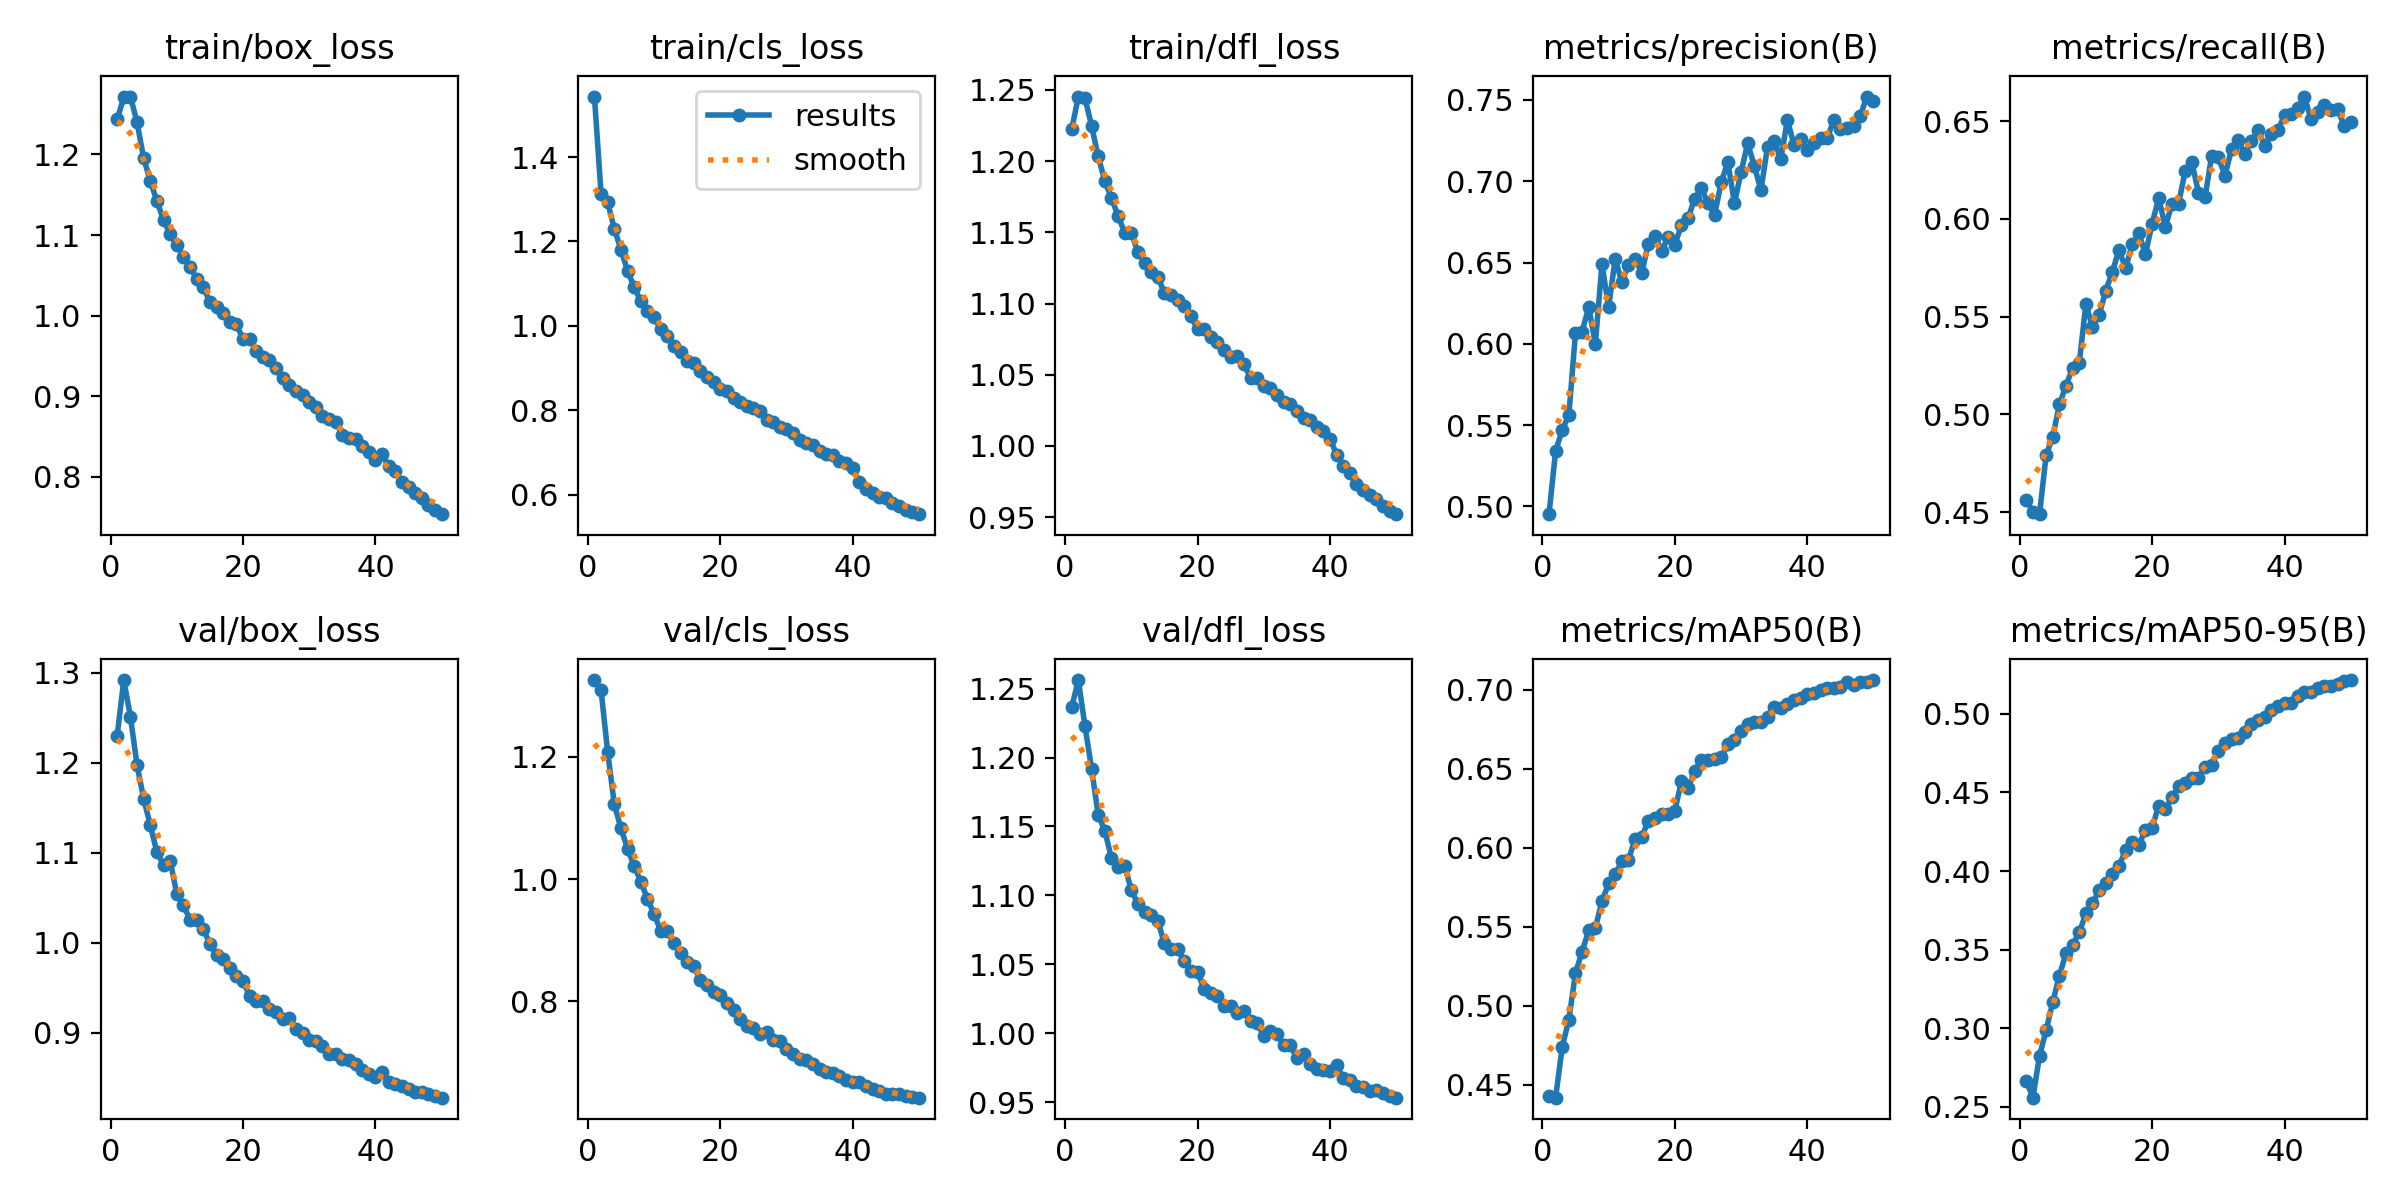

Source data for this figure (header and first rows):
epoch, time, train/box_loss, train/cls_loss, train/dfl_loss, metrics/precision(B), metrics/recall(B), metrics/mAP50(B), metrics/mAP50-95(B), val/box_loss, val/cls_loss, val/dfl_loss, lr/pg0, lr/pg1, lr/pg2
1, 403.5, 1.244, 1.543, 1.222, 0.4953, 0.4562, 0.4429, 0.2667, 1.23, 1.326, 1.236, 0.0002772, 0.0002772, 0.0002772
2, 797.5, 1.271, 1.313, 1.245, 0.5342, 0.4503, 0.4419, 0.2559, 1.292, 1.309, 1.256, 0.0005439, 0.0005439, 0.0005439
3, 1189, 1.272, 1.292, 1.244, 0.5471, 0.449, 0.474, 0.2825, 1.251, 1.208, 1.223, 0.0007996, 0.0007996, 0.0007996
4, 1579, 1.24, 1.23, 1.225, 0.5562, 0.4792, 0.4913, 0.2987, 1.197, 1.123, 1.192, 0.0007835, 0.0007835, 0.0007835
5, 1970, 1.195, 1.181, 1.203, 0.6067, 0.4885, 0.5208, 0.3167, 1.16, 1.083, 1.158, 0.000767, 0.000767, 0.000767
6, 2361, 1.167, 1.13, 1.186, 0.6076, 0.5052, 0.5343, 0.3335, 1.131, 1.05, 1.147, 0.0007505, 0.0007505, 0.0007505
7, 2752, 1.142, 1.091, 1.174, 0.6226, 0.5146, 0.5478, 0.3478, 1.101, 1.021, 1.127, 0.000734, 0.000734, 0.000734
8, 3143, 1.118, 1.058, 1.161, 0.6001, 0.5238, 0.5494, 0.3532, 1.087, 0.9958, 1.12, 0.0007175, 0.0007175, 0.0007175
9, 3533, 1.101, 1.034, 1.15, 0.649, 0.5262, 0.5661, 0.3609, 1.091, 0.9678, 1.121, 0.0007011, 0.0007011, 0.0007011
10, 3924, 1.088, 1.02, 1.15, 0.6226, 0.5563, 0.5775, 0.373, 1.054, 0.9433, 1.104, 0.0006846, 0.0006846, 0.0006846
11, 4317, 1.073, 0.9919, 1.136, 0.6522, 0.5449, 0.5832, 0.3794, 1.042, 0.9154, 1.094, 0.0006681, 0.0006681, 0.0006681
12, 4709, 1.061, 0.9768, 1.128, 0.6379, 0.5509, 0.5915, 0.3878, 1.026, 0.9156, 1.088, 0.0006516, 0.0006516, 0.0006516
13, 5099, 1.045, 0.9528, 1.122, 0.6485, 0.5632, 0.5923, 0.3921, 1.025, 0.8948, 1.086, 0.0006351, 0.0006351, 0.0006351
14, 5490, 1.036, 0.9373, 1.119, 0.6524, 0.5729, 0.6059, 0.3984, 1.015, 0.8796, 1.081, 0.0006186, 0.0006186, 0.0006186
15, 5883, 1.016, 0.9158, 1.107, 0.6435, 0.5841, 0.6067, 0.4032, 0.999, 0.8649, 1.065, 0.0006021, 0.0006021, 0.0006021
16, 6274, 1.011, 0.9112, 1.106, 0.6616, 0.5748, 0.6173, 0.4133, 0.9862, 0.8583, 1.061, 0.0005856, 0.0005856, 0.0005856
17, 6666, 1.004, 0.8933, 1.103, 0.6664, 0.5869, 0.6191, 0.4182, 0.982, 0.8343, 1.061, 0.0005691, 0.0005691, 0.0005691
18, 7059, 0.9919, 0.8783, 1.098, 0.6572, 0.5925, 0.6213, 0.4168, 0.9722, 0.8267, 1.052, 0.0005526, 0.0005526, 0.0005526
19, 7450, 0.9892, 0.867, 1.091, 0.6656, 0.582, 0.6214, 0.4258, 0.9634, 0.8161, 1.045, 0.0005361, 0.0005361, 0.0005361
20, 7841, 0.9711, 0.849, 1.082, 0.6609, 0.5975, 0.6235, 0.4275, 0.9572, 0.8106, 1.044, 0.0005196, 0.0005196, 0.0005196
21, 8233, 0.9709, 0.845, 1.082, 0.673, 0.6107, 0.6421, 0.4415, 0.9413, 0.7974, 1.032, 0.0005031, 0.0005031, 0.0005031
22, 8626, 0.9565, 0.8298, 1.077, 0.6773, 0.5958, 0.6377, 0.4395, 0.9351, 0.7853, 1.029, 0.0004866, 0.0004866, 0.0004866
23, 9018, 0.9482, 0.8186, 1.073, 0.6893, 0.6076, 0.6488, 0.4468, 0.9349, 0.7718, 1.027, 0.0004701, 0.0004701, 0.0004701
24, 9409, 0.9448, 0.8097, 1.067, 0.6956, 0.6078, 0.6556, 0.4541, 0.9265, 0.7597, 1.02, 0.0004537, 0.0004537, 0.0004537
25, 9799, 0.9348, 0.8047, 1.063, 0.6867, 0.6246, 0.6557, 0.4561, 0.9236, 0.7569, 1.02, 0.0004372, 0.0004372, 0.0004372
26, 10190, 0.9232, 0.7975, 1.063, 0.6791, 0.6291, 0.6562, 0.4589, 0.9154, 0.7464, 1.014, 0.0004207, 0.0004207, 0.0004207
27, 10581, 0.9146, 0.7771, 1.057, 0.6993, 0.6135, 0.6572, 0.4593, 0.917, 0.7506, 1.016, 0.0004042, 0.0004042, 0.0004042
28, 10972, 0.9071, 0.7712, 1.048, 0.7118, 0.6113, 0.6655, 0.4662, 0.9047, 0.7363, 1.009, 0.0003877, 0.0003877, 0.0003877
29, 11364, 0.9011, 0.7611, 1.048, 0.6865, 0.6323, 0.6683, 0.4673, 0.9004, 0.735, 1.007, 0.0003712, 0.0003712, 0.0003712
30, 11758, 0.8933, 0.7548, 1.042, 0.7056, 0.6315, 0.674, 0.4765, 0.8921, 0.7223, 0.9981, 0.0003547, 0.0003547, 0.0003547
31, 12150, 0.887, 0.746, 1.04, 0.7232, 0.6222, 0.6787, 0.4817, 0.8914, 0.7148, 1.002, 0.0003382, 0.0003382, 0.0003382
32, 12541, 0.8756, 0.7293, 1.036, 0.7096, 0.6356, 0.6796, 0.4838, 0.8854, 0.705, 0.9994, 0.0003217, 0.0003217, 0.0003217
33, 12932, 0.8713, 0.7217, 1.031, 0.6944, 0.6405, 0.6798, 0.4846, 0.8767, 0.7037, 0.9917, 0.0003052, 0.0003052, 0.0003052
34, 13324, 0.8684, 0.718, 1.029, 0.7213, 0.6332, 0.6832, 0.4884, 0.8769, 0.697, 0.9911, 0.0002887, 0.0002887, 0.0002887
35, 13715, 0.852, 0.7031, 1.025, 0.7245, 0.6401, 0.6894, 0.4932, 0.8706, 0.6892, 0.982, 0.0002722, 0.0002722, 0.0002722
36, 14106, 0.8478, 0.697, 1.019, 0.7138, 0.6453, 0.6886, 0.4961, 0.8694, 0.685, 0.9848, 0.0002557, 0.0002557, 0.0002557
37, 14497, 0.8466, 0.6935, 1.018, 0.7375, 0.6375, 0.6913, 0.498, 0.8661, 0.6823, 0.9773, 0.0002392, 0.0002392, 0.0002392
38, 14890, 0.8385, 0.6804, 1.013, 0.7224, 0.6434, 0.6939, 0.5024, 0.8592, 0.6784, 0.9742, 0.0002227, 0.0002227, 0.0002227
39, 15282, 0.8312, 0.6756, 1.01, 0.7259, 0.6454, 0.695, 0.5047, 0.8545, 0.671, 0.9736, 0.0002063, 0.0002063, 0.0002063
40, 15675, 0.8214, 0.663, 1.005, 0.7192, 0.653, 0.6973, 0.5069, 0.8516, 0.6678, 0.9723, 0.0001898, 0.0001898, 0.0001898
41, 16066, 0.828, 0.6302, 0.9939, 0.7233, 0.6536, 0.6981, 0.507, 0.8564, 0.6689, 0.9768, 0.0001733, 0.0001733, 0.0001733
42, 16455, 0.8133, 0.6142, 0.9863, 0.7264, 0.6567, 0.6998, 0.5112, 0.8455, 0.6622, 0.9673, 0.0001568, 0.0001568, 0.0001568
43, 16844, 0.8072, 0.6031, 0.9807, 0.7263, 0.6625, 0.7014, 0.5136, 0.8437, 0.6562, 0.9661, 0.0001403, 0.0001403, 0.0001403
44, 17232, 0.7937, 0.5952, 0.9736, 0.7375, 0.6509, 0.7009, 0.5137, 0.8415, 0.6538, 0.9618, 0.0001238, 0.0001238, 0.0001238
45, 17620, 0.7882, 0.5912, 0.9688, 0.7318, 0.6548, 0.7021, 0.5162, 0.8375, 0.648, 0.9613, 0.0001073, 0.0001073, 0.0001073
46, 18008, 0.7801, 0.5789, 0.9652, 0.7325, 0.6585, 0.705, 0.5176, 0.8345, 0.6485, 0.9584, 9.0797e-05, 9.0797e-05, 9.0797e-05
47, 18396, 0.7735, 0.5717, 0.9624, 0.7341, 0.6559, 0.7032, 0.5175, 0.8346, 0.648, 0.9585, 7.43036e-05, 7.43036e-05, 7.43036e-05
48, 18784, 0.7651, 0.5641, 0.9575, 0.7401, 0.656, 0.7048, 0.5187, 0.8327, 0.6458, 0.9566, 5.78102e-05, 5.78102e-05, 5.78102e-05
49, 19172, 0.7587, 0.5577, 0.9542, 0.752, 0.6477, 0.7053, 0.5208, 0.8299, 0.6442, 0.9543, 4.13168e-05, 4.13168e-05, 4.13168e-05
50, 19560, 0.7539, 0.5534, 0.9521, 0.7494, 0.6493, 0.7063, 0.5214, 0.8282, 0.6425, 0.9532, 2.48234e-05, 2.48234e-05, 2.48234e-05
